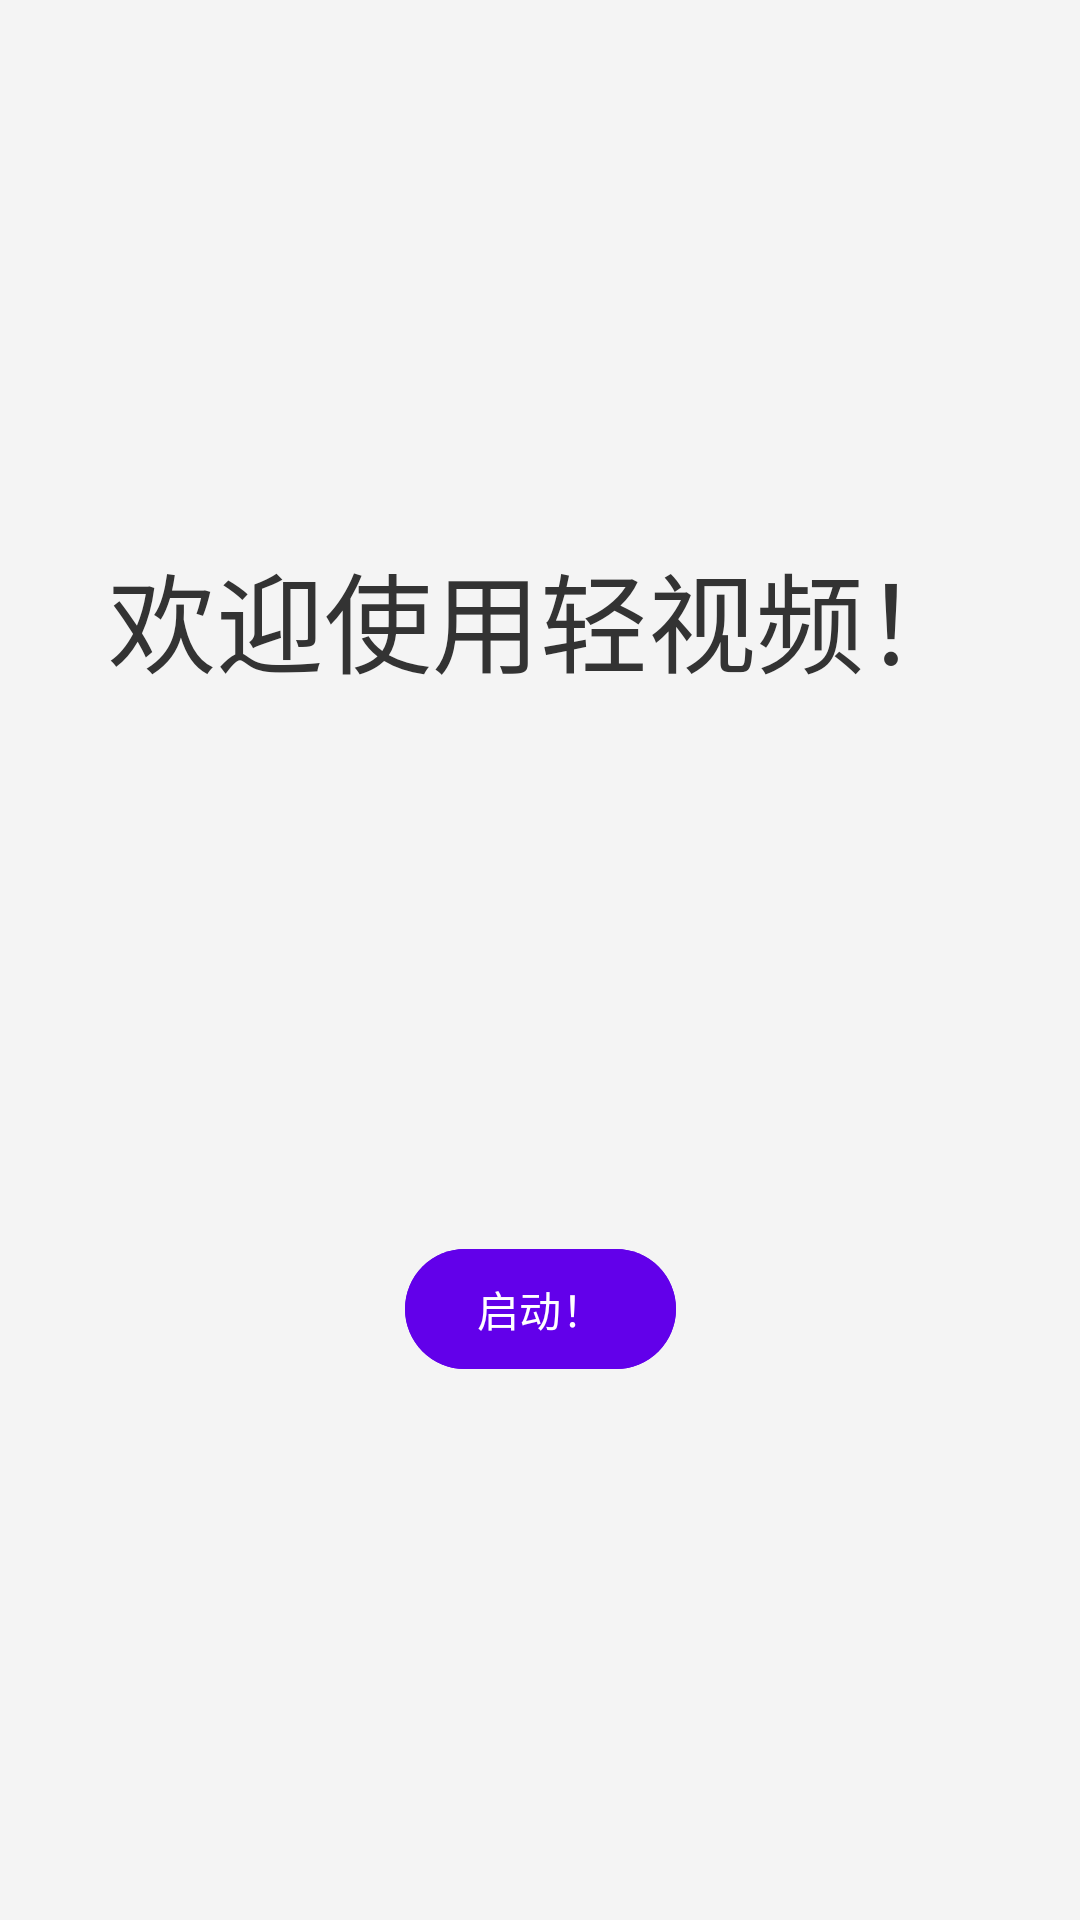

Android layout source for this screen:
<!-- AndroidManifest.xml: application theme Theme.LightVideo -->
<!-- res/layout/activity_main.xml -->
<?xml version="1.0" encoding="utf-8"?>
<androidx.constraintlayout.widget.ConstraintLayout xmlns:android="http://schemas.android.com/apk/res/android"
    xmlns:app="http://schemas.android.com/apk/res-auto"
    xmlns:tools="http://schemas.android.com/tools"
    android:id="@+id/main"
    android:layout_width="match_parent"
    android:layout_height="match_parent"
    android:background="@color/background"
    tools:context=".MainActivity">

    
    <TextView
        android:id="@+id/HelloText"
        android:layout_width="wrap_content"
        android:layout_height="wrap_content"
        android:text="欢迎使用轻视频！"
        android:textSize="36sp"
        android:textColor="@color/textColor"
        android:fontFamily="sans-serif-medium"
        app:layout_constraintBottom_toTopOf="@id/startBtn"
        app:layout_constraintEnd_toEndOf="parent"
        app:layout_constraintStart_toStartOf="parent"
        app:layout_constraintTop_toTopOf="parent" />

    
    <com.google.android.material.button.MaterialButton
        android:id="@+id/startBtn"
        android:layout_width="wrap_content"
        android:layout_height="wrap_content"
        android:text="启动！"
        android:textColor="@color/buttonTextColor"
        android:backgroundTint="@color/buttonColor"
        app:cornerRadius="24dp"
        app:layout_constraintBottom_toBottomOf="parent"
        app:layout_constraintEnd_toEndOf="parent"
        app:layout_constraintStart_toStartOf="parent"
        app:layout_constraintTop_toBottomOf="@id/HelloText" />

</androidx.constraintlayout.widget.ConstraintLayout>
<!-- resources referenced by this layout -->
<resources>
  <color name="background">#F4F4F4</color>
  <color name="buttonColor">#6200EA</color>
  <color name="buttonTextColor">#FFFFFF</color>
  <color name="textColor">#333333</color>
  <style name="Theme.LightVideo" parent="Base.Theme.LightVideo" />
  <style name="Base.Theme.LightVideo" parent="Theme.Material3.DayNight.NoActionBar">
          
          
      </style>
</resources>
